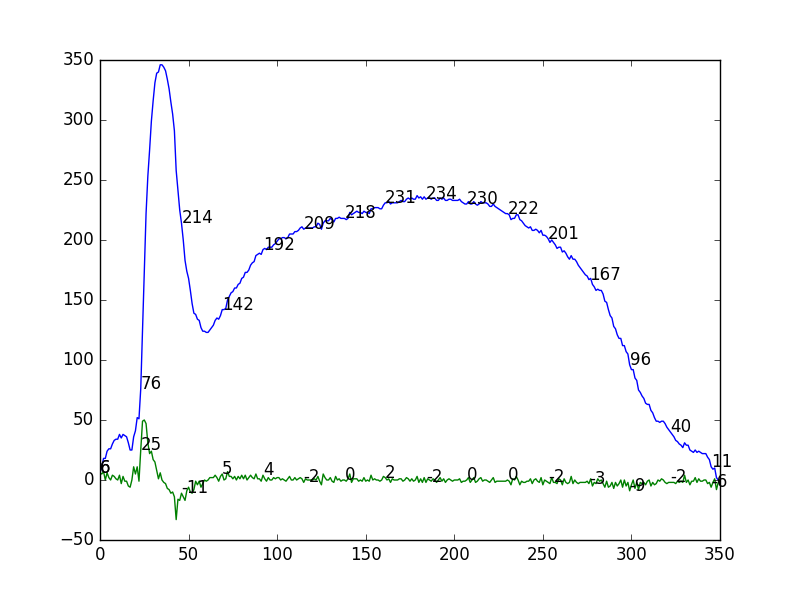

Values plotted in this chart, from the file beside it:
time, intensity, change
0, 6, 6
1, 11, 5
2, 18, 7
3, 18, 0
4, 24, 6
5, 26, 2
6, 26, 0
7, 30, 4
8, 33, 3
9, 34, 1
10, 34, 0
11, 38, 4
12, 35, -3
13, 38, 3
14, 37, -1
15, 36, -1
16, 31, -5
17, 25, -6
18, 25, 0
19, 36, 11
20, 41, 5
21, 52, 11
22, 51, -1
23, 76, 25
24, 125, 49
25, 175, 50
26, 222, 47
27, 253, 31
28, 275, 22
29, 299, 24
30, 316, 17
31, 331, 15
32, 339, 8
33, 340, 1
34, 346, 6
35, 346, 0
36, 344, -2
37, 341, -3
38, 334, -7
39, 326, -8
40, 315, -11
41, 305, -10
42, 291, -14
43, 258, -33
44, 242, -16
45, 225, -17
46, 214, -11
47, 200, -14
48, 183, -17
49, 174, -9
50, 168, -6
51, 158, -10
52, 147, -11
53, 139, -8
54, 138, -1
55, 134, -4
56, 133, -1
57, 127, -6
58, 124, -3
59, 124, 0
... 290 more rows
